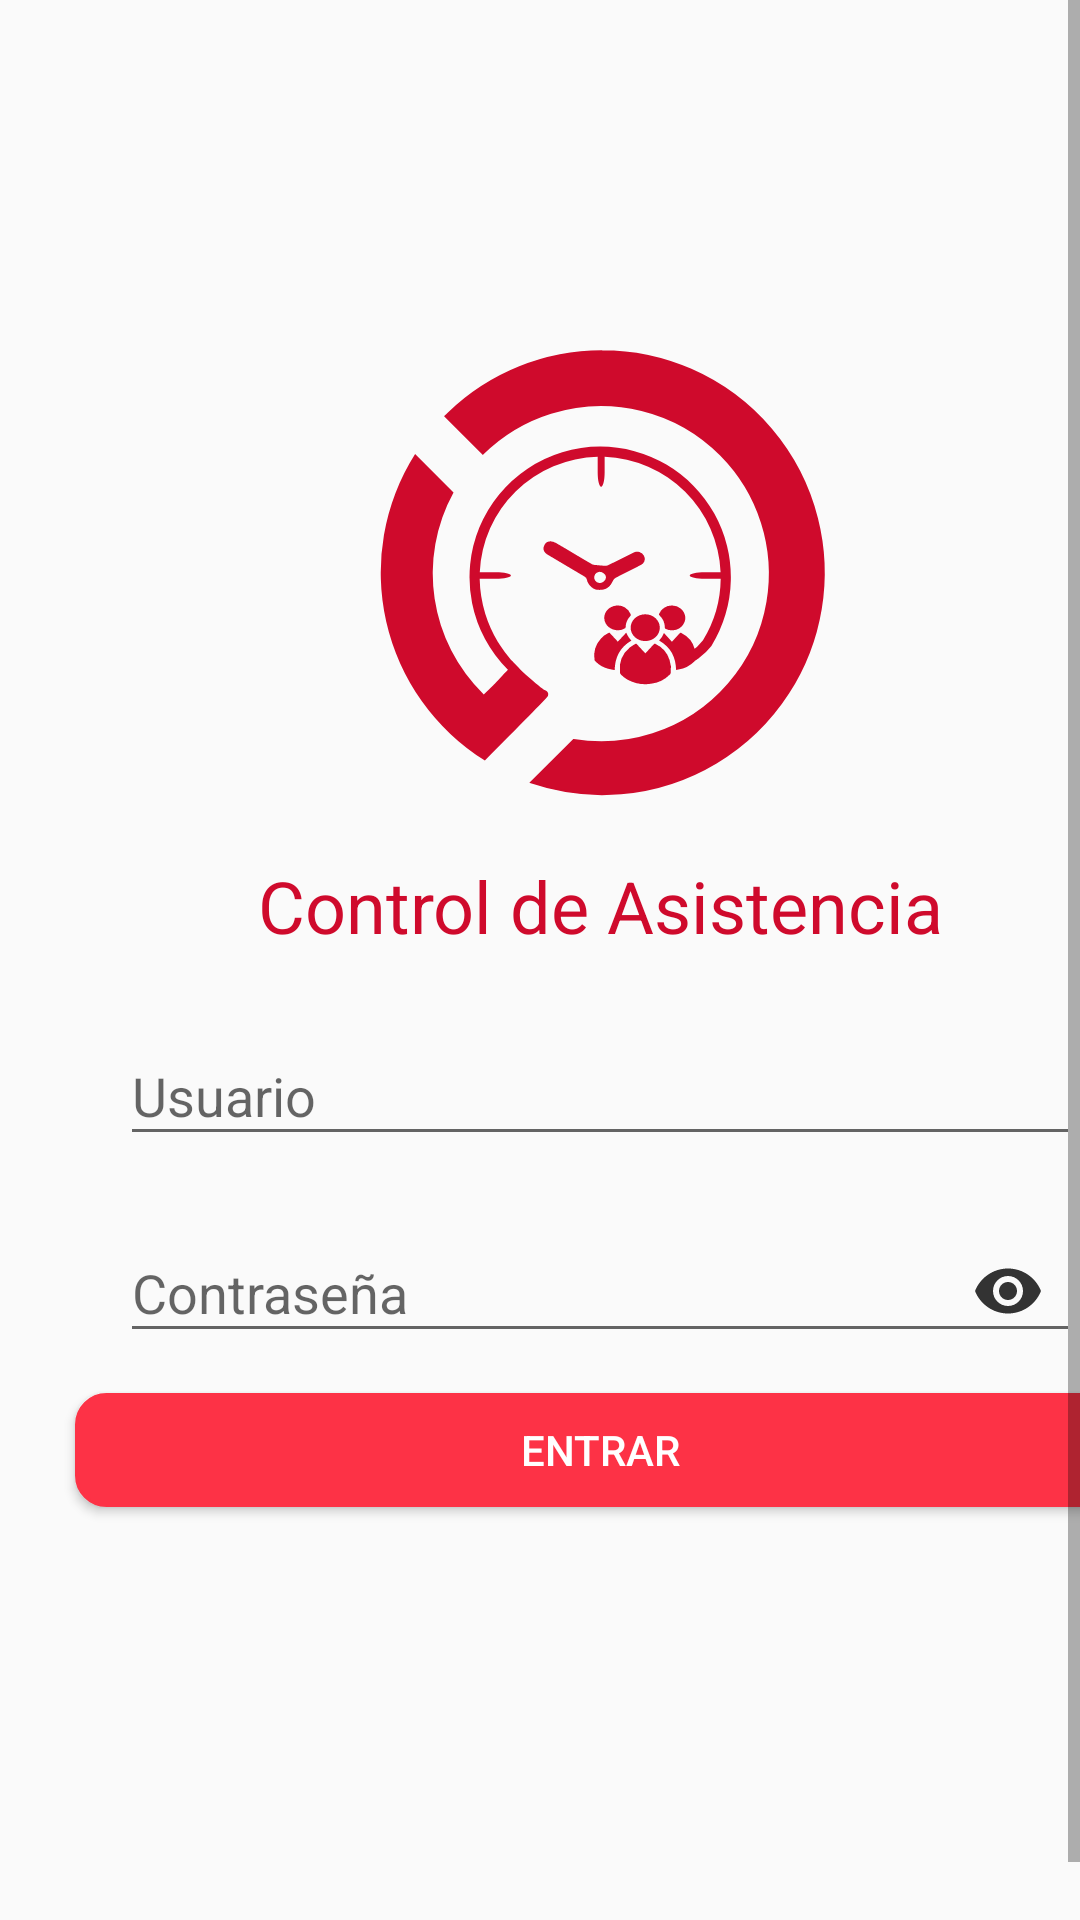

Reconstruct the res/layout file that produces this screen, plus the resources it refers to.
<!-- AndroidManifest.xml: application theme AppTheme -->
<!-- res/layout/activity_login.xml -->
<?xml version="1.0" encoding="utf-8"?>
<layout xmlns:android="http://schemas.android.com/apk/res/android"
    xmlns:tools="http://schemas.android.com/tools"
    xmlns:app="http://schemas.android.com/apk/res-auto"
    tools:context="com.teclo.controlasistenciamovil.ui.login.LoginActivity">
    <android.support.constraint.ConstraintLayout
        android:id="@+id/containerLoginForm"
        android:layout_width="match_parent"
        android:layout_height="match_parent">
        <ScrollView
            android:layout_width="match_parent"
            android:layout_height="match_parent"
            android:fillViewport = "true">

            <LinearLayout
                android:layout_width="match_parent"
                android:layout_height="match_parent"
                android:layout_margin="20dp"
                android:gravity="center"
                android:orientation="vertical"
                android:weightSum="10">

                <LinearLayout
                    android:layout_width="match_parent"
                    android:layout_height="0dp"
                    android:layout_weight="9"
                    android:gravity="center"
                    android:orientation="vertical">

                    
                    <ImageView
                        android:layout_width="wrap_content"
                        android:layout_height="wrap_content"
                        android:layout_margin="5dp"
                        app:srcCompat="@drawable/ic_isotipo_ca" />

                    <TextView
                        android:id="@+id/textView11"
                        android:layout_width="wrap_content"
                        android:layout_height="wrap_content"
                        android:layout_margin="10dp"
                        android:gravity="center"
                        android:text="@string/txt_login_title"
                        android:textColor="@color/base_red"
                        android:textSize="@dimen/title1" />


                    <LinearLayout
                        android:layout_width="match_parent"
                        android:layout_height="wrap_content"
                        android:layout_marginRight="20dp"
                        android:layout_marginLeft="20dp"
                        android:layout_marginBottom="5dp"
                        android:layout_marginTop="5dp"
                        android:orientation="horizontal">


                        <android.support.design.widget.TextInputLayout
                            android:id="@+id/txt_user"
                            android:layout_width="match_parent"
                            android:layout_height="wrap_content">

                            <android.support.design.widget.TextInputEditText
                                android:id="@+id/input_user"
                                android:layout_width="match_parent"
                                android:layout_height="wrap_content"
                                android:hint="@string/input_user_hint"
                                android:inputType="textEmailAddress"
                                android:textColorHint="@color/base_red"
                                android:textColorLink="@color/base_red" />
                        </android.support.design.widget.TextInputLayout>
                    </LinearLayout>

                    <LinearLayout
                        android:layout_width="match_parent"
                        android:layout_height="wrap_content"
                        android:layout_marginBottom="5dp"
                        android:layout_marginTop="5dp"
                        android:layout_marginRight="20dp"
                        android:layout_marginLeft="20dp"
                        android:orientation="horizontal">

                        <android.support.design.widget.TextInputLayout
                            android:id="@+id/txt_password"
                            android:layout_width="match_parent"
                            android:layout_height="wrap_content"
                            app:passwordToggleEnabled="true"
                            app:passwordToggleTint="@color/base_gray">


                            <android.support.design.widget.TextInputEditText
                                android:id="@+id/input_password"
                                android:layout_width="match_parent"
                                android:layout_height="wrap_content"
                                android:hint="@string/input_password_hint"
                                android:inputType="textPassword"
                                android:textColorHint="@color/base_red"
                                android:textColorLink="@color/base_red" />

                        </android.support.design.widget.TextInputLayout>
                    </LinearLayout>

                    <Button
                        android:id="@+id/btn_login"
                        android:layout_width="match_parent"
                        android:layout_height="38dp"
                        android:layout_margin="5dp"
                        android:layout_marginRight="20dp"
                        android:layout_marginLeft="20dp"
                        android:background="@drawable/red_rounded_rectangle"
                        android:text="@string/button_login_text"
                        android:textColor="@color/base_white" />

                </LinearLayout>

                <LinearLayout
                    android:layout_width="match_parent"
                    android:layout_height="0dp"
                    android:layout_marginBottom="3dp"
                    android:layout_weight="1"
                    android:gravity="bottom"
                    android:orientation="horizontal"
                    android:weightSum="10">

                    <LinearLayout
                        android:layout_width="0dp"
                        android:layout_height="wrap_content"
                        android:layout_weight="8"
                        android:gravity="bottom"
                        android:orientation="horizontal">

                        <TextView
                            android:id="@+id/textView12"
                            android:layout_width="wrap_content"
                            android:layout_height="wrap_content"
                            android:gravity="bottom|left"
                            android:text="@string/txt_rights"
                            android:textColor="@color/base_gray" /> 

                        <TextView
                            android:id="@+id/textViewT"
                            android:layout_width="wrap_content"
                            android:layout_height="wrap_content"
                            android:gravity="bottom|left"
                            android:text="@string/txt_teclo_blue"
                            android:textColor="@color/base_blue" />
                    </LinearLayout>


                    <LinearLayout
                        android:layout_width="0dp"
                        android:layout_height="wrap_content"
                        android:layout_weight="2"
                        android:gravity="bottom"
                        android:orientation="horizontal">

                        <TextView
                            android:id="@+id/textViewV"
                            android:layout_width="wrap_content"
                            android:layout_height="wrap_content"
                            android:layout_weight="1"
                            android:gravity="bottom|right"
                            android:layout_marginRight="10dp"
                            android:text="@string/txt_app_version"
                            android:textColor="@color/base_gray" />

                    </LinearLayout>



                </LinearLayout>

            </LinearLayout>

        </ScrollView>
    </android.support.constraint.ConstraintLayout>
</layout>
<!-- resources referenced by this layout -->
<resources>
  <color name="base_blue">#5da0c7</color>
  <color name="base_gray">#333333</color>
  <color name="base_red">#cf0a2c</color>
  <color name="base_white">#ffffff</color>
  <dimen name="title1">24sp</dimen>
  <!-- drawable ic_isotipo_ca: vector/xml drawable (drawable, 4651 chars, omitted) -->
  <!-- drawable red_rounded_rectangle (drawable) -->
  <?xml version="1.0" encoding="utf-8"?>
  <shape
      xmlns:android="http://schemas.android.com/apk/res/android"
      android:shape="rectangle">
  
      <solid
          android:color="@color/red_light" >
      </solid>
  
      <stroke
          android:width="1dp"
          android:color="@color/red_light" >
      </stroke>
  
      <padding
          android:left="5dp"
          android:top="5dp"
          android:right="5dp"
          android:bottom="5dp">
      </padding>
  
      <corners
          android:radius="10dp"   >
      </corners>
  
  </shape>
  <string name="button_login_text">Entrar</string>
  <string name="input_password_hint">Contraseña</string>
  <string name="input_user_hint">Usuario</string>
  <string name="txt_app_version">1.0.0</string>
  <string name="txt_login_title">Control de Asistencia</string>
  <string name="txt_rights">Derechos Reservados ©</string>
  <string name="txt_teclo_blue">Teclo Mexicana</string>
  <style name="AppTheme" parent="Theme.AppCompat.Light.NoActionBar">
          
          <item name="colorPrimary">@color/colorPrimary</item>
          <item name="colorPrimaryDark">@color/colorPrimaryDark</item>
          <item name="colorAccent">@color/colorAccent</item>
      </style>
  <color name="red_light">#FD3246</color>
  <color name="colorPrimary">#cf0a2c</color>
  <color name="colorPrimaryDark">#cf0a2c</color>
  <color name="colorAccent">#FF4081</color>
</resources>
